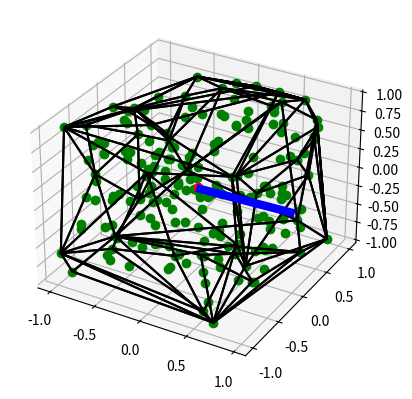

This chart was generated by the following Python code:
import numpy as np
import matplotlib.pyplot as plt
from scipy.spatial import ConvexHull
from scipy.linalg import null_space

'''
找出凸包最短边的算法流程如下：
1.index=quickhull(inputs) 第一步是要先找出凸包边缘点的索引，一般有现成的算法包，这里的quickhull是代指，在本程序中具体指的是函数Convexhull
2.core=inputs.sum()/input.size() 找到凸包内的一点
3.根据index求出每个面的法向量，具体求法就是每两个点组成一条边，将一个点与其他n-1条组成n-1个向量，去求解n×（n-1）维矩阵的零向量空间，求得的零向量即为法向量
4.根据面上任一点与core组成的向量 点乘 上述的法向量，若值为正，说明法向量方向朝凸包外，若为负，说明方向朝内，这时修改法向量方向
5.判断原点是否在凸包内，即判断（原点到所有超平面任意点的向量点乘超平面对应的单位法向量）是否大于0，若其中有负数,说明抓取不稳定，若没有负数，返回最短边的值，即为所求的衡量抓取稳定性的值。
'''

#创建三维坐标系
fig = plt.figure()
ax1 = plt.axes(projection='3d')

#随机生成200个三维点
points = 2*np.random.rand(200, 3)-1   # 200 random points in 3-D
#得到这200个组成的凸包最外边的点的集合
hull = ConvexHull(points)

#画出200个点在三维坐标系下的位置，绿色点表示
ax1.plot3D(points[:,0], points[:,1], points[:,2],'o',c='g')

#200个点累加的平均值所代表的点一定在凸包内
core=np.sum(points,axis=0)/len(points)

#画出core这个在凸包内的点，红色点表示
ax1.plot3D(core[0],core[1],core[2],'o',lw=6,c='r')


count=0
distance_list=[]
vertical_list=[]
flags=1
#hull.simplices表示凸包每个边缘面上的三个点在整个凸包点集合里的索引
#todo:计算每个边缘面与原点的距离，若距离为负，说明零点不在凸包内
for simplex in hull.simplices:
    count=count+1
    #todo: draw edge lines
    simplex_plot=np.append(simplex,[simplex[0]],axis=0)
    print ('simlex is {0}'.format(simplex))
    print ('simplex_plot is {0}'.format(simplex_plot))
    ax1.plot3D(points[simplex_plot, 0], points[simplex_plot, 1],points[simplex_plot, 2], 'k-')
    #todo:superplane_vector is n-1 n-vectors, representing one superplane
    #todo:vertical_vector is vertical vector about this superplane
    superplane_vector=points[simplex]-points[simplex][0]
    print ('points[simplex] is {0}'.format(points[simplex]))
    print ('superplane_vector is {0}'.format(superplane_vector))
    # A = np.array(superplane_vector)
    A=superplane_vector
    vertical_vector = null_space(A)
    print ('vertical_vector is {0}'.format(vertical_vector))
    #todo:core_toward_outward is the direction from the core to edge point, it can adjust vertical_vector direction to outward
    core_toward_outward_vector=points[simplex][0]-core
    print ('points[simplex] is {0}'.format(points[simplex]))
    vertical_vector=vertical_vector.flatten()
    if np.dot(vertical_vector,core_toward_outward_vector)<0:
        vertical_vector=-vertical_vector
    vertical_list.append(vertical_vector)
    print ('count is {0}'.format(count))
    print (np.dot(vertical_vector,core_toward_outward_vector))
    original_toward_superplane=points[simplex][0]
    distance=np.dot(original_toward_superplane,vertical_vector)
    if distance<=0:
        print ('grasp is not stable')
        flags=0
        break
    else:
        distance_list.append(distance)
print ('distance list is {0}'.format(distance_list))
distance_min_index=distance_list.index(min(distance_list))
min_distance_toward_point=distance_list[distance_min_index]*vertical_list[distance_min_index]
ax1.plot3D([0,min_distance_toward_point[0]],[0,min_distance_toward_point[1]],[0,min_distance_toward_point[2]],'k-',lw=6,c='b')
print ('min_distance is {0}'.format(distance_list[distance_min_index]))



plt.show()